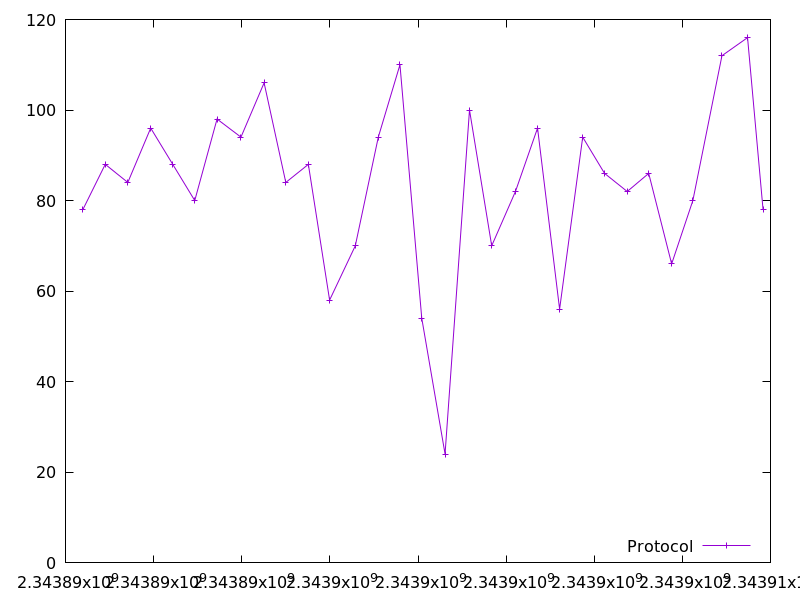

The table this chart was drawn from, first rows:
2343890393.65709, 78.0
2343890902, 88.0
2343891414, 84.0
2343891934, 96.0
2343892434, 88.0
2343892934, 80.0
2343893440, 98.0
2343893982, 94.0
2343894507, 106.0
2343895000, 84.0
2343895512, 88.0
2343895994, 58.0
2343896578, 70.0
2343897100, 94.0
2343897591, 110.0
2343898086, 54.0
2343898615, 24.0
2343899169, 100.0
2343899673, 70.0
2343900212, 82.0
2343900714, 96.0
2343901215, 56.0
2343901739, 94.0
2343902235, 86.0
2343902749, 82.0
2343903237, 86.0
2343903758, 66.0
2343904239, 80.0
2343904899, 112.0
2343905480, 116.0
2343905832, 78.0
